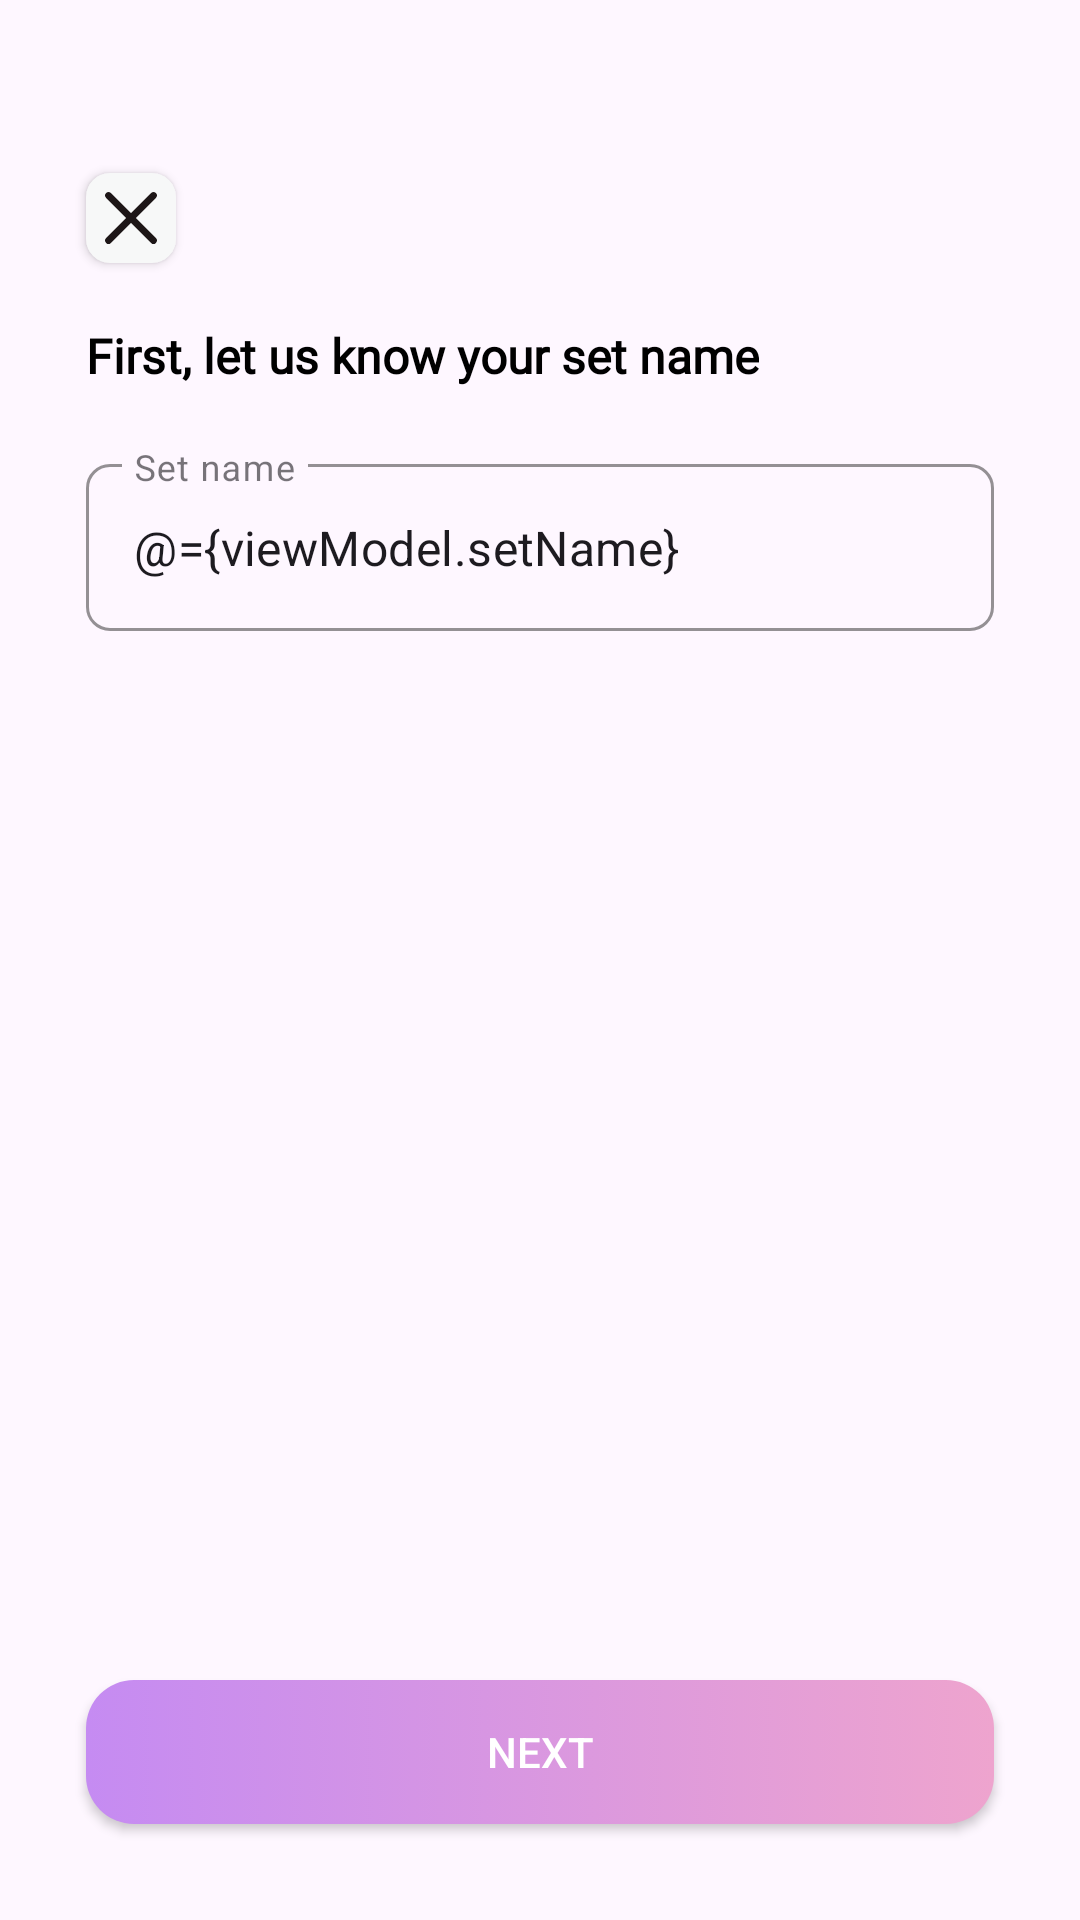

This screen was rendered from an Android layout file. Write that file and the resources it references.
<!-- AndroidManifest.xml: application theme Theme.EWorkout -->
<!-- res/layout/fragment_custom_create_set_choose_name.xml -->
<?xml version="1.0" encoding="utf-8"?>
<layout>
    <data>
        <variable
            name="viewModel"
            type="com.seuit.eworkout.custom_workout.viewModel.CustomCreateSetChooseNameViewModel" />
    </data>
    <androidx.constraintlayout.widget.ConstraintLayout xmlns:android="http://schemas.android.com/apk/res/android"
        xmlns:tools="http://schemas.android.com/tools"
        android:layout_width="match_parent"
        android:layout_height="match_parent"
        xmlns:app="http://schemas.android.com/apk/res-auto"
        tools:context=".custom_workout.view.CustomCreateSetChooseName">

        <androidx.appcompat.widget.AppCompatButton
            android:id="@+id/btnNavigateUp"
            android:layout_width="30dp"
            android:layout_height="30dp"
            android:layout_marginStart="28.8dp"
            android:layout_marginTop="57.6dp"
            android:background="@drawable/btn_close_background"
            app:layout_constraintStart_toStartOf="parent"
            app:layout_constraintTop_toTopOf="parent"
            tools:ignore="SpeakableTextPresentCheck,TouchTargetSizeCheck" />

        <TextView
            android:id="@+id/textView9"
            style="@style/TextView1"
            android:layout_marginTop="20dp"
            android:text="First, let us know your set name"
            app:layout_constraintStart_toStartOf="@+id/btnNavigateUp"
            app:layout_constraintTop_toBottomOf="@+id/btnNavigateUp" />

        <com.google.android.material.textfield.TextInputLayout
            android:id="@+id/textInputLayout"
            style="@style/EditText1"
            android:theme="@style/ThemeEditText1"
            android:layout_width="0dp"
            android:layout_height="wrap_content"
            android:layout_marginTop="20dp"
            android:layout_marginEnd="28.8dp"
            android:hint="Set name"
            app:layout_constraintEnd_toEndOf="parent"
            app:layout_constraintStart_toStartOf="@+id/textView9"
            app:layout_constraintTop_toBottomOf="@+id/textView9">

            <com.google.android.material.textfield.TextInputEditText
                android:id="@+id/setNameEdt"
                android:layout_width="match_parent"
                android:layout_height="wrap_content"
                android:text="@={viewModel.setName}"
                android:afterTextChanged="@{() -> viewModel.validateText()}"
                android:inputType="text"/>
        </com.google.android.material.textfield.TextInputLayout>

        <Button
            android:id="@+id/buttonNavigate"
            android:layout_width="0dp"
            android:layout_height="wrap_content"
            android:layout_marginBottom="32dp"
            android:background="@drawable/pink_linear_button"
            android:text="NEXT"
            android:textColor="@color/white"
            app:backgroundTint="@null"
            app:layout_constraintBottom_toBottomOf="parent"
            app:layout_constraintEnd_toEndOf="@+id/textInputLayout"
            app:layout_constraintStart_toStartOf="@+id/textInputLayout" />

    </androidx.constraintlayout.widget.ConstraintLayout>
</layout>
<!-- resources referenced by this layout -->
<resources>
  <color name="white">#FFFFFFFF</color>
  <!-- drawable btn_close_background (drawable) -->
  <?xml version="1.0" encoding="utf-8"?>
  <layer-list xmlns:android="http://schemas.android.com/apk/res/android">
      <item>
          <shape>
              <solid android:color="#F7F8F8"/>
              <corners android:radius="8dp"/>
          </shape>
      </item>
      <item android:drawable="@drawable/close_icon">
      </item>
  </layer-list>
  <!-- drawable pink_linear_button (drawable) -->
  <?xml version="1.0" encoding="utf-8"?>
  <selector xmlns:android="http://schemas.android.com/apk/res/android">
      <item android:state_pressed="true"
          android:drawable="@drawable/pink_linear_pressed"/>
  
      <item android:state_enabled="true"
          android:drawable="@drawable/pink_linear_enable"/>
  </selector>
  <style name="EditText1" parent="Widget.MaterialComponents.TextInputLayout.OutlinedBox">
          <item name="android:layout_width">288dp</item>
          <item name="android:layout_height">wrap_content</item>
          <item name="boxCornerRadiusTopStart">8dp</item>
          <item name="boxCornerRadiusBottomStart">8dp</item>
          <item name="boxCornerRadiusTopEnd">8dp</item>
          <item name="boxCornerRadiusBottomEnd">8dp</item>
          <item name="boxStrokeColor">@color/edit_text_1_stroke_color</item>
          <item name="boxStrokeWidth">1dp</item>
      </style>
  <style name="TextView1">
          <item name="android:layout_width">wrap_content</item>
          <item name="android:layout_height">wrap_content</item>
          <item name="android:fontFamily">@font/montserrat_medium</item>
          <item name="android:textColor">@color/black</item>
          <item name="android:textSize">16sp</item>
          <item name="android:textStyle">bold</item>
      </style>
  <style name="ThemeEditText1" parent="">
          <item name="colorPrimary">@color/edit_text_1_stroke_color</item>
      </style>
  <!-- drawable close_icon (drawable) -->
  <vector xmlns:android="http://schemas.android.com/apk/res/android"
      android:width="16dp"
      android:height="16dp"
      android:viewportWidth="16"
      android:viewportHeight="16">
    <path
        android:pathData="M12,4L4,12"
        android:strokeLineJoin="round"
        android:strokeWidth="1.2"
        android:fillColor="#00000000"
        android:strokeColor="#1D1617"
        android:strokeLineCap="round"/>
    <path
        android:pathData="M4,4L12,12"
        android:strokeLineJoin="round"
        android:strokeWidth="1.2"
        android:fillColor="#00000000"
        android:strokeColor="#1D1617"
        android:strokeLineCap="round"/>
  </vector>
  <!-- drawable pink_linear_pressed (drawable) -->
  <?xml version="1.0" encoding="utf-8"?>
  <shape xmlns:android="http://schemas.android.com/apk/res/android">
      <gradient android:type="linear"
          android:startColor="#C58BF2"
          android:endColor="#B4799A"/>
      <corners android:radius="16dp"/>
  </shape>
  <!-- drawable pink_linear_enable (drawable) -->
  <?xml version="1.0" encoding="utf-8"?>
  <shape xmlns:android="http://schemas.android.com/apk/res/android">
      <gradient android:type="linear"
          android:startColor="#C58BF2"
          android:endColor="#EEA4CE"/>
      <corners android:radius="16dp"/>
  </shape>
  <color name="edit_text_1_stroke_color">#171414</color>
  <color name="black">#FF000000</color>
  <color name="purple_700">#FF3700B3</color>
  <color name="teal_200">#FF03DAC5</color>
  <color name="teal_700">#FF018786</color>
</resources>
